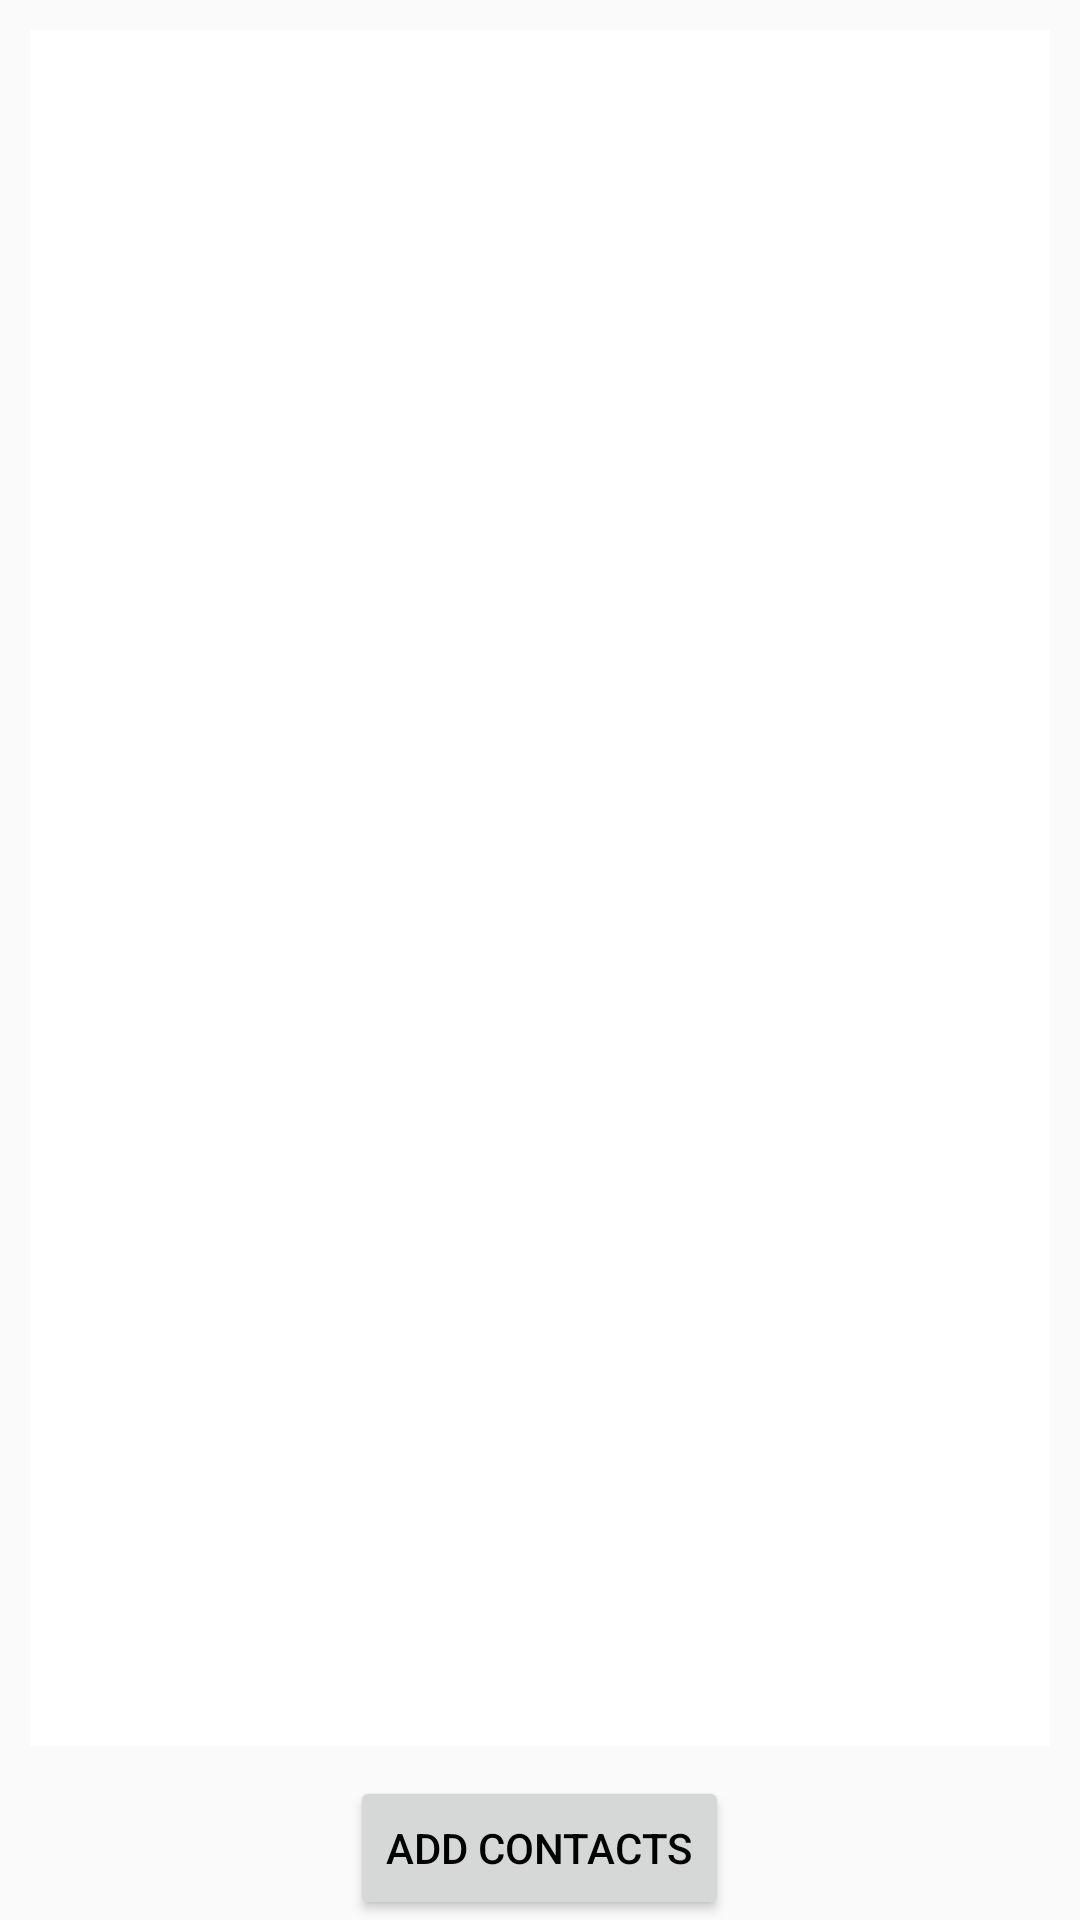

Android layout source for this screen:
<!-- AndroidManifest.xml: application theme Theme.Main -->
<!-- res/layout/choosecontacts.xml -->
<?xml version="1.0" encoding="utf-8"?>

<LinearLayout xmlns:android="http://schemas.android.com/apk/res/android"
    android:id="@+id/layoutexample"
    android:layout_width="fill_parent"
    android:layout_height="fill_parent"
    android:orientation="vertical" >
    

    <ListView
        android:id="@+id/contactlist"
        android:layout_width="wrap_content"
        android:layout_height="wrap_content"
        android:layout_margin="10dp"
        android:layout_weight="1"
        android:background="#FFFFFFFF"
        android:cacheColorHint="#00000000" >
    </ListView>
	
    <Button
        android:id="@+id/btnAddContacts"
        android:layout_width="wrap_content"
        android:layout_height="wrap_content"
        android:layout_gravity="center_horizontal"
        android:onClick="onClick"
        android:text="add contacts"
        android:textColor="#000000" />

</LinearLayout>
<!-- resources referenced by this layout -->
<resources>
  <style name="Theme.Main" parent="@style/Theme.AppCompat.Light.DarkActionBar">
          <item name="actionBarItemBackground">@drawable/selectable_background_main</item>
          <item name="popupMenuStyle">@style/PopupMenu.Main</item>
          <item name="dropDownListViewStyle">@style/DropDownListView.Main</item>
          <item name="actionBarTabTextStyle">@style/ActionBarTabTextStyle.Main</item>
         
          <item name="actionBarTabStyle">@style/ActionBarTabStyle.Main</item>
          <item name="actionDropDownStyle">@style/DropDownNav.Main</item>
          <item name="actionBarStyle">@style/ActionBar.Solid.Main</item>
          <item name="actionModeBackground">@drawable/cab_background_top_main</item>
          <item name="actionModeSplitBackground">@drawable/cab_background_bottom_main</item>
          <item name="actionModeCloseButtonStyle">@style/ActionButton.CloseMode.Main</item>
  
                  
          <item name="actionBarWidgetTheme">@style/Theme.Main.Widget</item>
  
      </style>
  <style name="PopupMenu.Main" parent="@style/Widget.AppCompat.PopupMenu">	
          <item name="android:popupBackground">@drawable/menu_dropdown_panel_main</item>	
      </style>
  <style name="DropDownListView.Main" parent="@style/Widget.AppCompat.ListView.DropDown">
          <item name="android:listSelector">@drawable/selectable_background_main</item>
      </style>
  <style name="ActionBarTabTextStyle.Main" parent="@style/Widget.AppCompat.ActionBar.TabText">
          <item name="android:textColor">@color/tab_text</item>
      </style>
  <style name="ActionBarTabStyle.Main" parent="@style/Widget.AppCompat.ActionBar.TabView">
          <item name="android:background">@drawable/tab_indicator_ab_main</item>
      </style>
  <style name="DropDownNav.Main" parent="@style/Widget.AppCompat.Spinner.DropDown.ActionBar">
          <item name="android:background">@drawable/spinner_background_ab_main</item>
          <item name="android:popupBackground">@drawable/menu_dropdown_panel_main</item>
          <item name="android:dropDownSelector">@drawable/selectable_background_main</item>
      </style>
  <style name="ActionBar.Solid.Main" parent="@style/Widget.AppCompat.Light.ActionBar.Solid.Inverse">
          <item name="background">@drawable/ab_solid_main</item>
          <item name="backgroundStacked">@drawable/ab_stacked_solid_main</item>
          <item name="backgroundSplit">@drawable/ab_bottom_solid_main</item>
          <item name="progressBarStyle">@style/ProgressBar.Main</item>
      </style>
  <style name="ActionButton.CloseMode.Main" parent="@style/Widget.AppCompat.ActionButton.CloseMode">
          <item name="android:background">@drawable/btn_cab_done_main</item>
      </style>
  <style name="Theme.Main.Widget" parent="@style/Theme.AppCompat">
          <item name="popupMenuStyle">@style/PopupMenu.Main</item>
          <item name="dropDownListViewStyle">@style/DropDownListView.Main</item>
      </style>
  <color name="tab_text">#505050</color>
  <style name="ProgressBar.Main" parent="@style/Widget.AppCompat.ProgressBar.Horizontal">
          <item name="android:progressDrawable">@drawable/progress_horizontal_main</item>
      </style>
</resources>
